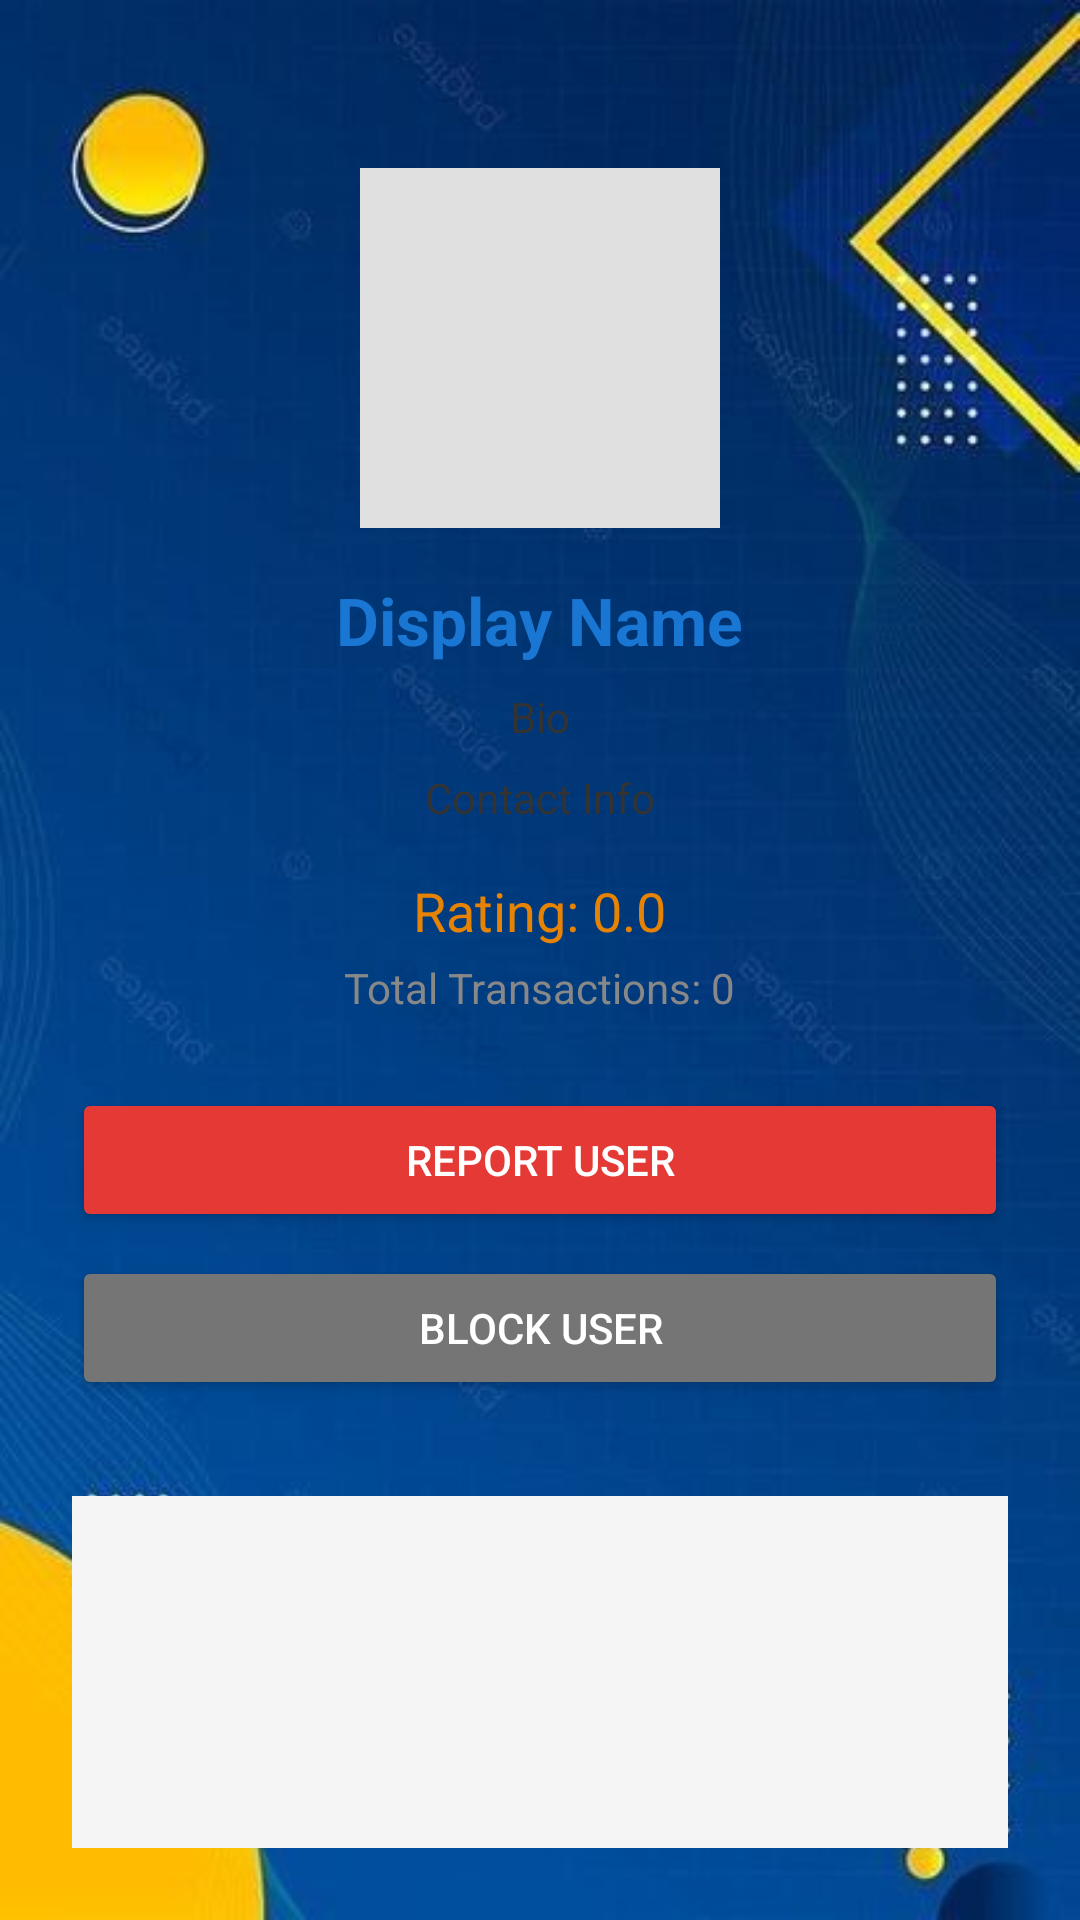

Write the Android layout XML for this screen, with the resource values it uses.
<!-- AndroidManifest.xml: application theme Theme.Tradeup -->
<!-- res/layout/activity_public_profile.xml -->
<?xml version="1.0" encoding="utf-8"?>
<LinearLayout xmlns:android="http://schemas.android.com/apk/res/android"
    android:layout_width="match_parent"
    android:layout_height="match_parent"
    android:orientation="vertical"
    android:gravity="center_horizontal"
    android:background="@drawable/background"
    android:padding="24dp">

    <ImageView
        android:id="@+id/imgPublicProfilePicture"
        android:layout_width="120dp"
        android:layout_height="120dp"
        android:src="@drawable/ic_person"
        android:background="#E0E0E0"
        android:layout_marginTop="32dp"
        android:layout_gravity="center_horizontal"
        android:scaleType="centerCrop"
        android:contentDescription="Profile Picture"/>

    <TextView
        android:id="@+id/tvPublicDisplayName"
        android:layout_width="wrap_content"
        android:layout_height="wrap_content"
        android:text="Display Name"
        android:textStyle="bold"
        android:textSize="22sp"
        android:textColor="#1976D2"
        android:layout_marginTop="16dp"/>

    <TextView
        android:id="@+id/tvPublicBio"
        android:layout_width="wrap_content"
        android:layout_height="wrap_content"
        android:text="Bio"
        android:textColor="#333333"
        android:layout_marginTop="8dp"/>

    <TextView
        android:id="@+id/tvPublicContactInfo"
        android:layout_width="wrap_content"
        android:layout_height="wrap_content"
        android:text="Contact Info"
        android:textColor="#333333"
        android:layout_marginTop="8dp"/>

    <TextView
        android:id="@+id/tvPublicRating"
        android:layout_width="wrap_content"
        android:layout_height="wrap_content"
        android:text="Rating: 0.0"
        android:textColor="#e68304"
        android:textSize="18sp"
        android:layout_marginTop="16dp"/>

    <TextView
        android:id="@+id/tvPublicTotalTransactions"
        android:layout_width="wrap_content"
        android:layout_height="wrap_content"
        android:text="Total Transactions: 0"
        android:textColor="#888888"
        android:layout_marginTop="4dp"/>

    <Button
        android:id="@+id/btnReportUser"
        android:layout_width="match_parent"
        android:layout_height="wrap_content"
        android:text="Report User"
        android:backgroundTint="#e53935"
        android:textColor="#FFFFFF"
        android:layout_marginTop="24dp"
        android:layout_marginBottom="8dp"/>

    <Button
        android:id="@+id/btnBlockUser"
        android:layout_width="match_parent"
        android:layout_height="wrap_content"
        android:text="Block User"
        android:backgroundTint="#757575"
        android:textColor="#FFFFFF"
        android:layout_marginBottom="16dp"/>

    <androidx.recyclerview.widget.RecyclerView
        android:id="@+id/rvPublicReviews"
        android:layout_width="match_parent"
        android:layout_height="120dp"
        android:background="#F5F5F5"
        android:layout_marginTop="16dp"
        android:layout_marginBottom="8dp"/>

</LinearLayout>
<!-- resources referenced by this layout -->
<resources>
  <!-- drawable background: jpg bitmap (drawable, 21230 bytes) -->
  <style name="Theme.Tradeup" parent="Base.Theme.Tradeup" />
  <style name="Base.Theme.Tradeup" parent="Theme.Material3.DayNight.NoActionBar">
          
          
      </style>
</resources>
